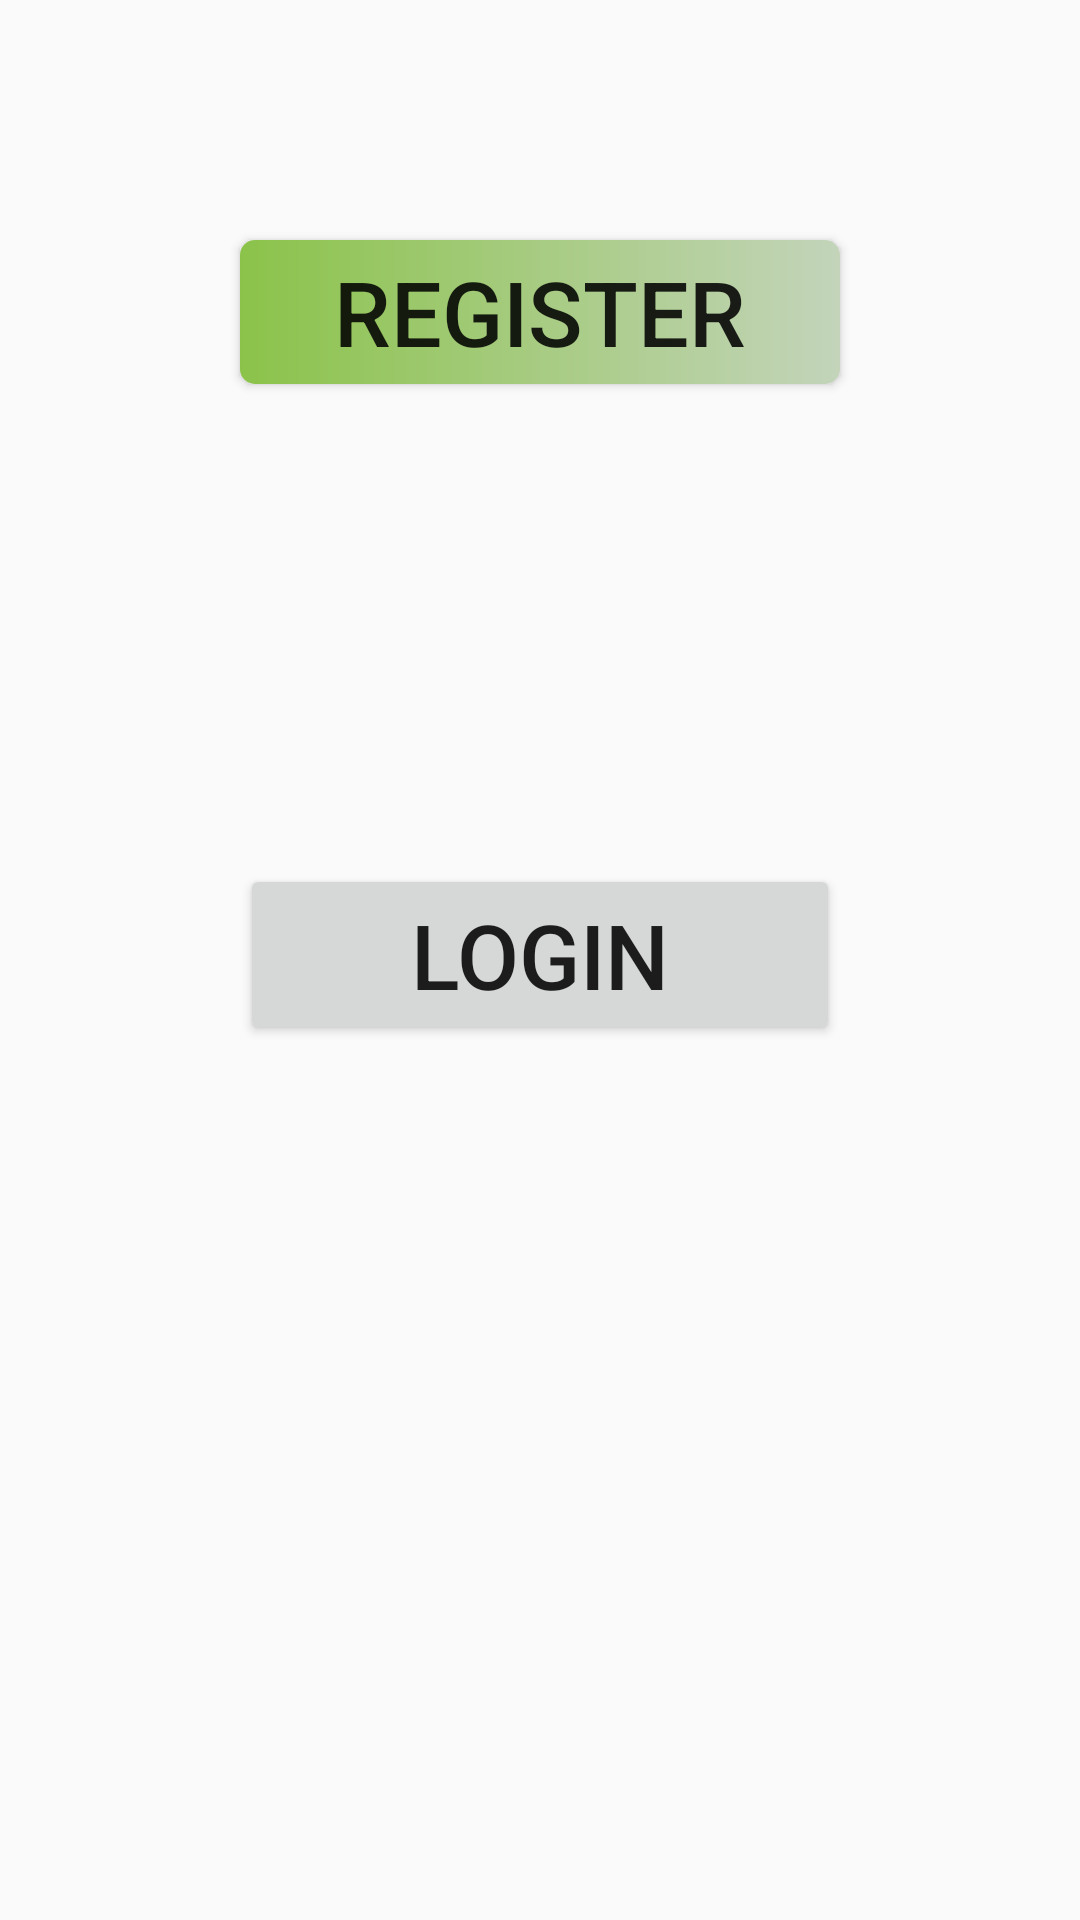

Produce the Android XML layout that renders to this screen, including the resource entries it uses.
<!-- AndroidManifest.xml: application theme AppTheme -->
<!-- res/layout/activity_main.xml -->
<?xml version="1.0" encoding="utf-8"?>
<LinearLayout xmlns:android="http://schemas.android.com/apk/res/android"
    xmlns:app="http://schemas.android.com/apk/res-auto"
    xmlns:tools="http://schemas.android.com/tools"
    android:layout_width="match_parent"
    android:orientation="vertical"
    android:theme="@style/Theme.AppCompat.DayNight"
    android:layout_height="match_parent"
    tools:context=".MainActivity">
    
    <Button
        android:layout_width="match_parent"
        android:background="@drawable/btn"
        android:layout_height="wrap_content"
        android:textSize="30dp"
        android:gravity="center"
        android:layout_margin="80dp"
        android:onClick="register"
        android:text="register"/>

    <Button
        android:layout_width="match_parent"
        android:layout_height="wrap_content"
        android:textSize="30dp"
        android:gravity="center"
        android:onClick="login"
        android:layout_margin="80dp"

        android:text="Login"/>
    
</LinearLayout>
<!-- resources referenced by this layout -->
<resources>
  <!-- drawable btn (drawable) -->
  <?xml version="1.0" encoding="utf-8"?>
  <shape xmlns:android="http://schemas.android.com/apk/res/android">
      android:shape="rectangle"
  
      <gradient
          android:startColor="@color/LightGreen"
          android:endColor="#c3d4ba"/>
      <corners android:radius="5dp"/>
  
  </shape>
  <style name="AppTheme" parent="Theme.AppCompat.DayNight.NoActionBar">
          
          <item name="colorPrimary">@color/DarkGrey</item>
          <item name="colorPrimaryDark">@color/LightGreen</item>
          <item name="colorAccent">@color/colorAccent</item>
      </style>
  <color name="LightGreen">#8BC34A</color>
  <color name="DarkGrey">#607D8B</color>
  <color name="colorAccent">#03DAC5</color>
</resources>
